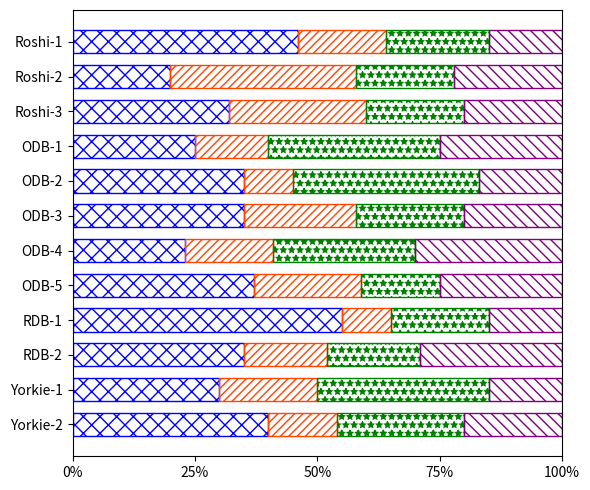

Python code for this plot:
import matplotlib.pyplot as plt

# Data
bugs = ['Roshi-1', 'Roshi-2', 'Roshi-3', 'ODB-1', 'ODB-2', 'ODB-3', 'ODB-4', 'ODB-5', 'RDB-1', 'RDB-2', 'Yorkie-1', 'Yorkie-2']
grouping = [40,30,35,55,37,23,35,35,25,32,20,46]
replica = [14,20,17,10,22,18,23,10,15,28,38,18]
ind = [26,35,19,20,16,29,22,38,35,20,20,21]
failed = [20,15,29,15,25,30,20,17,25,20,22,15]

# Colors and hatch patterns
edgecolors = ['blue', 'orangered', 'green', 'purple']
hatch_patterns = ['xx', '////', '**', '\\\\\\']

fig, ax = plt.subplots(figsize=(6, 5))  # Set figure size to 6 by 10 inches

# Bar widths and positions
bar_width = 0.4
y_pos = range(len(bugs))

# Adjusting y positions to decrease gap
y_pos = [i * 0.6 for i in y_pos]

# Plot each segment of the bars
grouping_bar = ax.barh(y_pos, grouping, edgecolor=edgecolors[0], fill=False, hatch=hatch_patterns[0], height=bar_width, label='Grouping')
replica_bar = ax.barh(y_pos, replica, left=grouping, edgecolor=edgecolors[1], fill=False, hatch=hatch_patterns[1], height=bar_width, label='Replica')
ind_bar = ax.barh(y_pos, ind, left=[grouping[i] + replica[i] for i in range(len(grouping))], edgecolor=edgecolors[2], fill=False, hatch=hatch_patterns[2], height=bar_width, label='Ind')
failed_bar = ax.barh(y_pos, failed, left=[grouping[i] + replica[i] + ind[i] for i in range(len(grouping))], edgecolor=edgecolors[3], fill=False, hatch=hatch_patterns[3], height=bar_width, label='Failed')

# Y-axis labels
ax.set_yticks(y_pos)
ax.set_yticklabels(bugs[::-1], fontsize=10)  # Reverse the order of categories and set fontsize

# X-axis as percentage
ax.set_xlim(0, 100)
ax.set_xticks([0, 25, 50, 75, 100])
ax.set_xticklabels(['0%', '25%', '50%', '75%', '100%'], fontsize=10)  # Set fontsize


fig.set_size_inches(6, 5)

# Add legends
legend1 = ax.legend([grouping_bar, replica_bar], ['Event-Grouping', 'Replica-Specific'], loc='upper center', bbox_to_anchor=(0.5, 1.1), ncol=2)
legend2 = ax.legend([ind_bar, failed_bar], ['Event-Independence', 'Failed-Ops'], loc='lower center', bbox_to_anchor=(0.5, -0.15), ncol=2)

# Add the legends manually to the axes
ax.add_artist(legend1)
ax.add_artist(legend2)

# Show grid
# ax.grid(True, axis='x', linestyle='--')

# Save the plot as a PDF file
plt.tight_layout()
plt.savefig('pruning-ratio.pdf', format='pdf', bbox_inches='tight')

# Display the plot
plt.show()
